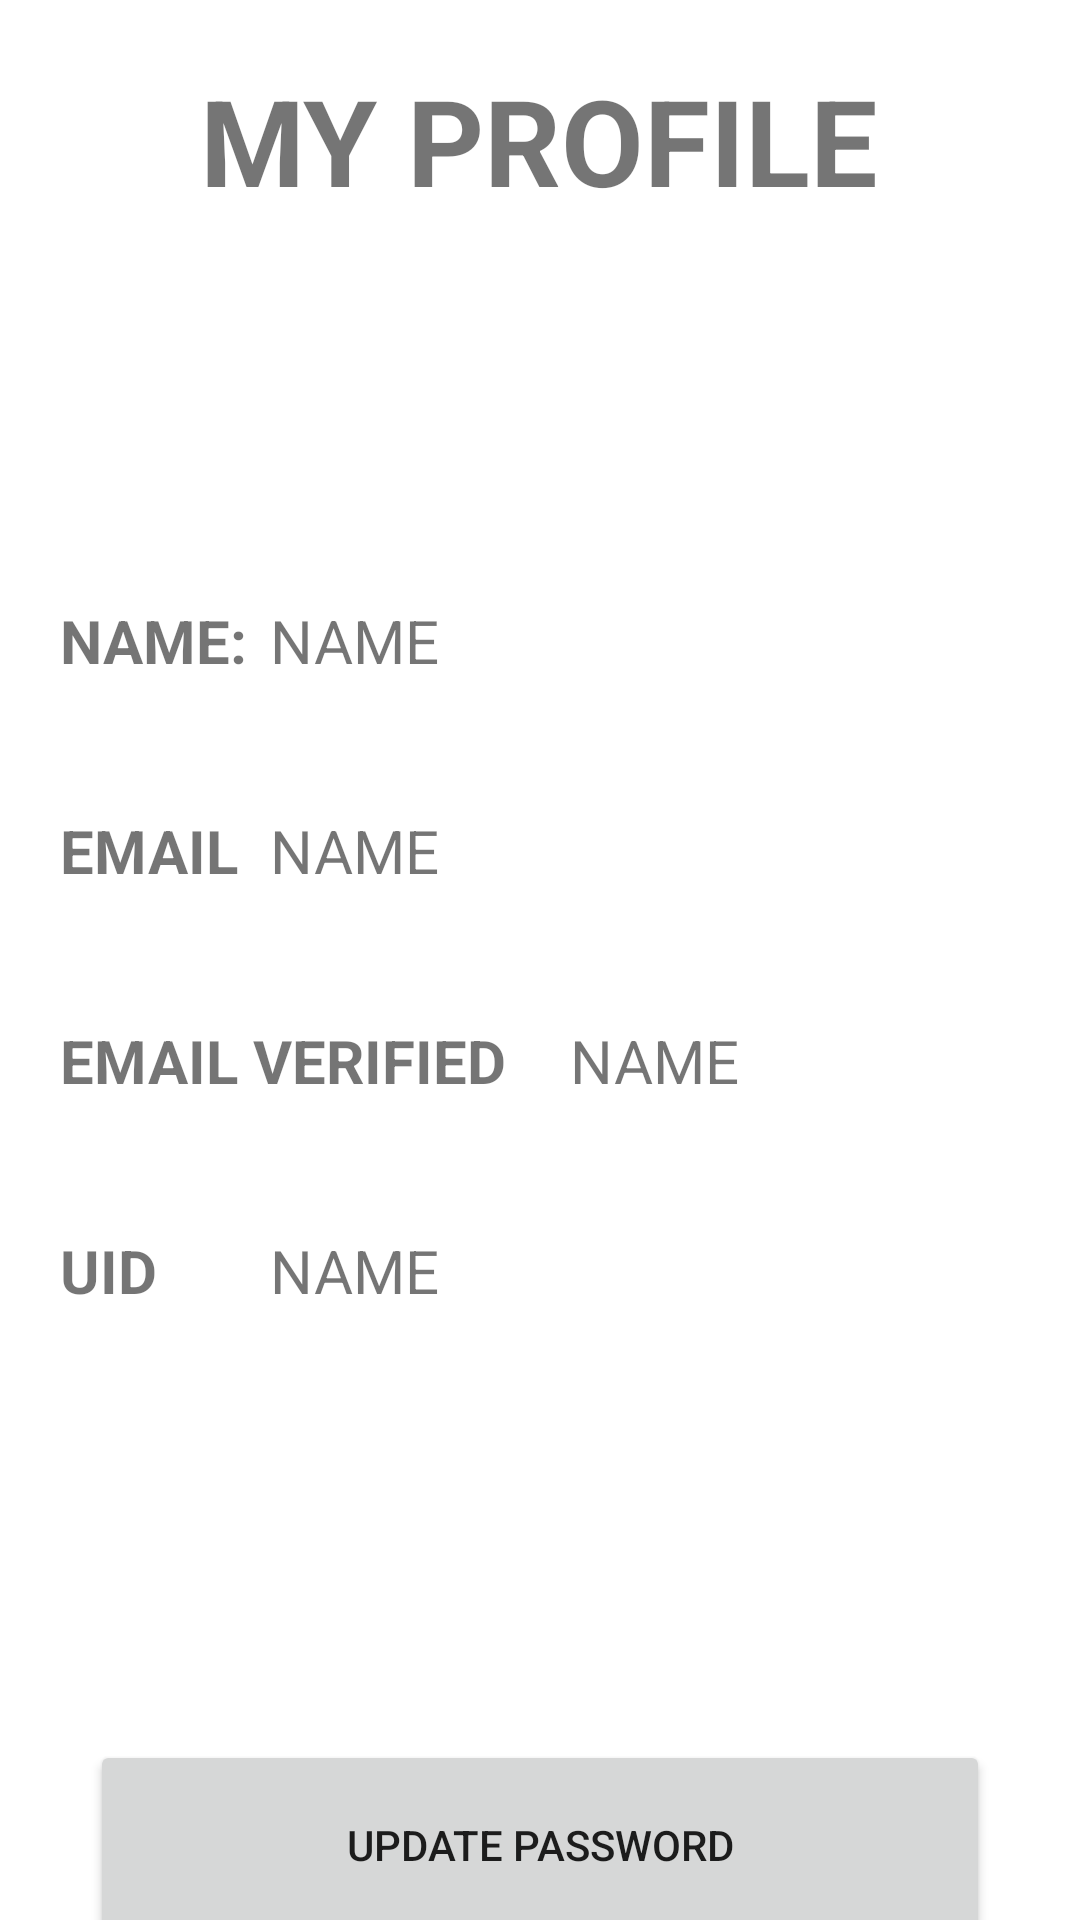

Reconstruct the res/layout file that produces this screen, plus the resources it refers to.
<!-- AndroidManifest.xml: application theme Theme.LostnFound -->
<!-- res/layout/activity_myprofile.xml -->
<?xml version="1.0" encoding="utf-8"?>
<RelativeLayout xmlns:android="http://schemas.android.com/apk/res/android"
    xmlns:app="http://schemas.android.com/apk/res-auto"
    xmlns:tools="http://schemas.android.com/tools"
    android:layout_width="match_parent"
    android:layout_height="match_parent"
    tools:context=".myprofile">

    <LinearLayout
        android:layout_width="match_parent"
        android:layout_height="100sp"
        android:layout_marginBottom="100sp"
        android:layout_marginTop="20sp"
        android:gravity="center_horizontal">

        <TextView
            android:layout_width="wrap_content"
            android:layout_height="wrap_content"
            android:text="MY PROFILE"
            android:textStyle="bold"
            android:textSize="40sp" />
    </LinearLayout>



    <LinearLayout
        android:layout_width="match_parent"
        android:layout_height="70sp"
        android:layout_marginTop="200sp"
        android:layout_marginLeft="20sp">

        <TextView
            android:layout_width="70sp"
            android:layout_height="70sp"
            android:text="NAME:"
            android:textSize="20sp"
            android:textStyle="bold">
        </TextView>

        <TextView
            android:id="@+id/dashname"
            android:layout_width="300sp"
            android:layout_height="70sp"
            android:text="@string/name"
            android:textSize="20sp">
        </TextView>

    </LinearLayout>





    <LinearLayout
        android:layout_width="match_parent"
        android:layout_height="70sp"
        android:layout_marginTop="270sp"
        android:layout_marginLeft="20sp">

        <TextView
            android:layout_width="70sp"
            android:layout_height="70sp"
            android:text="EMAIL"
            android:textSize="20sp"
            android:textStyle="bold">
        </TextView>

        <TextView
            android:id="@+id/dashemail"
            android:layout_width="300sp"
            android:layout_height="70sp"
            android:text="@string/name"
            android:textSize="20sp">
        </TextView>

    </LinearLayout>






    <LinearLayout
        android:layout_width="match_parent"
        android:layout_height="70sp"
        android:layout_marginTop="340sp"
        android:layout_marginLeft="20sp">

        <TextView
            android:layout_width="170sp"
            android:layout_height="70sp"
            android:text="EMAIL VERIFIED"
            android:textSize="20sp"
            android:textStyle="bold">
        </TextView>

        <TextView
            android:id="@+id/dashverified"
            android:layout_width="300sp"
            android:layout_height="70sp"
            android:text="@string/name"
            android:textSize="20sp">
        </TextView>

    </LinearLayout>






    <LinearLayout
        android:layout_width="match_parent"
        android:layout_height="70sp"
        android:layout_marginTop="410sp"
        android:layout_marginLeft="20sp">


        <TextView
            android:layout_width="70sp"
            android:layout_height="70sp"
            android:text="UID"
            android:textSize="20sp"
            android:textStyle="bold">
        </TextView>

        <TextView
            android:id="@+id/dashuid"
            android:layout_width="300sp"
            android:layout_height="70sp"
            android:text="@string/name"
            android:textSize="20sp">
        </TextView>

    </LinearLayout>



    <LinearLayout
        android:layout_width="match_parent"
        android:layout_height="100sp"
        android:layout_marginTop="580sp"
        android:gravity="center_horizontal">

        <Button
            android:id="@+id/myprofile_updatepw"
            android:layout_width="300sp"
            android:layout_height="70sp"
            android:text="UPDATE PASSWORD"
            android:textAllCaps="false"
            android:layout_marginTop="100sp"
            android:layout_gravity="center_horizontal">

        </Button>

    </LinearLayout>




</RelativeLayout>
<!-- resources referenced by this layout -->
<resources>
  <string name="name">NAME</string>
  <style name="Theme.LostnFound" parent="Theme.MaterialComponents.DayNight.NoActionBar">
          
          <item name="colorPrimary">@color/purple_500</item>
          <item name="colorPrimaryVariant">@color/purple_700</item>
          <item name="colorOnPrimary">@color/white</item>
          
          <item name="colorSecondary">@color/teal_200</item>
          <item name="colorSecondaryVariant">@color/teal_700</item>
          <item name="colorOnSecondary">@color/black</item>
          
          <item name="android:statusBarColor">?attr/colorPrimaryVariant</item>
          
      </style>
  <!-- not gathered from this repository: default colours our renderer supplied (Android Studio template values) -->
  <color name="purple_500">#FF6200EE</color>
  <color name="purple_700">#FF3700B3</color>
  <color name="teal_200">#FF03DAC5</color>
  <color name="teal_700">#FF018786</color>
  <color name="black">#FF000000</color>
  <color name="white">#FFFFFFFF</color>
</resources>
